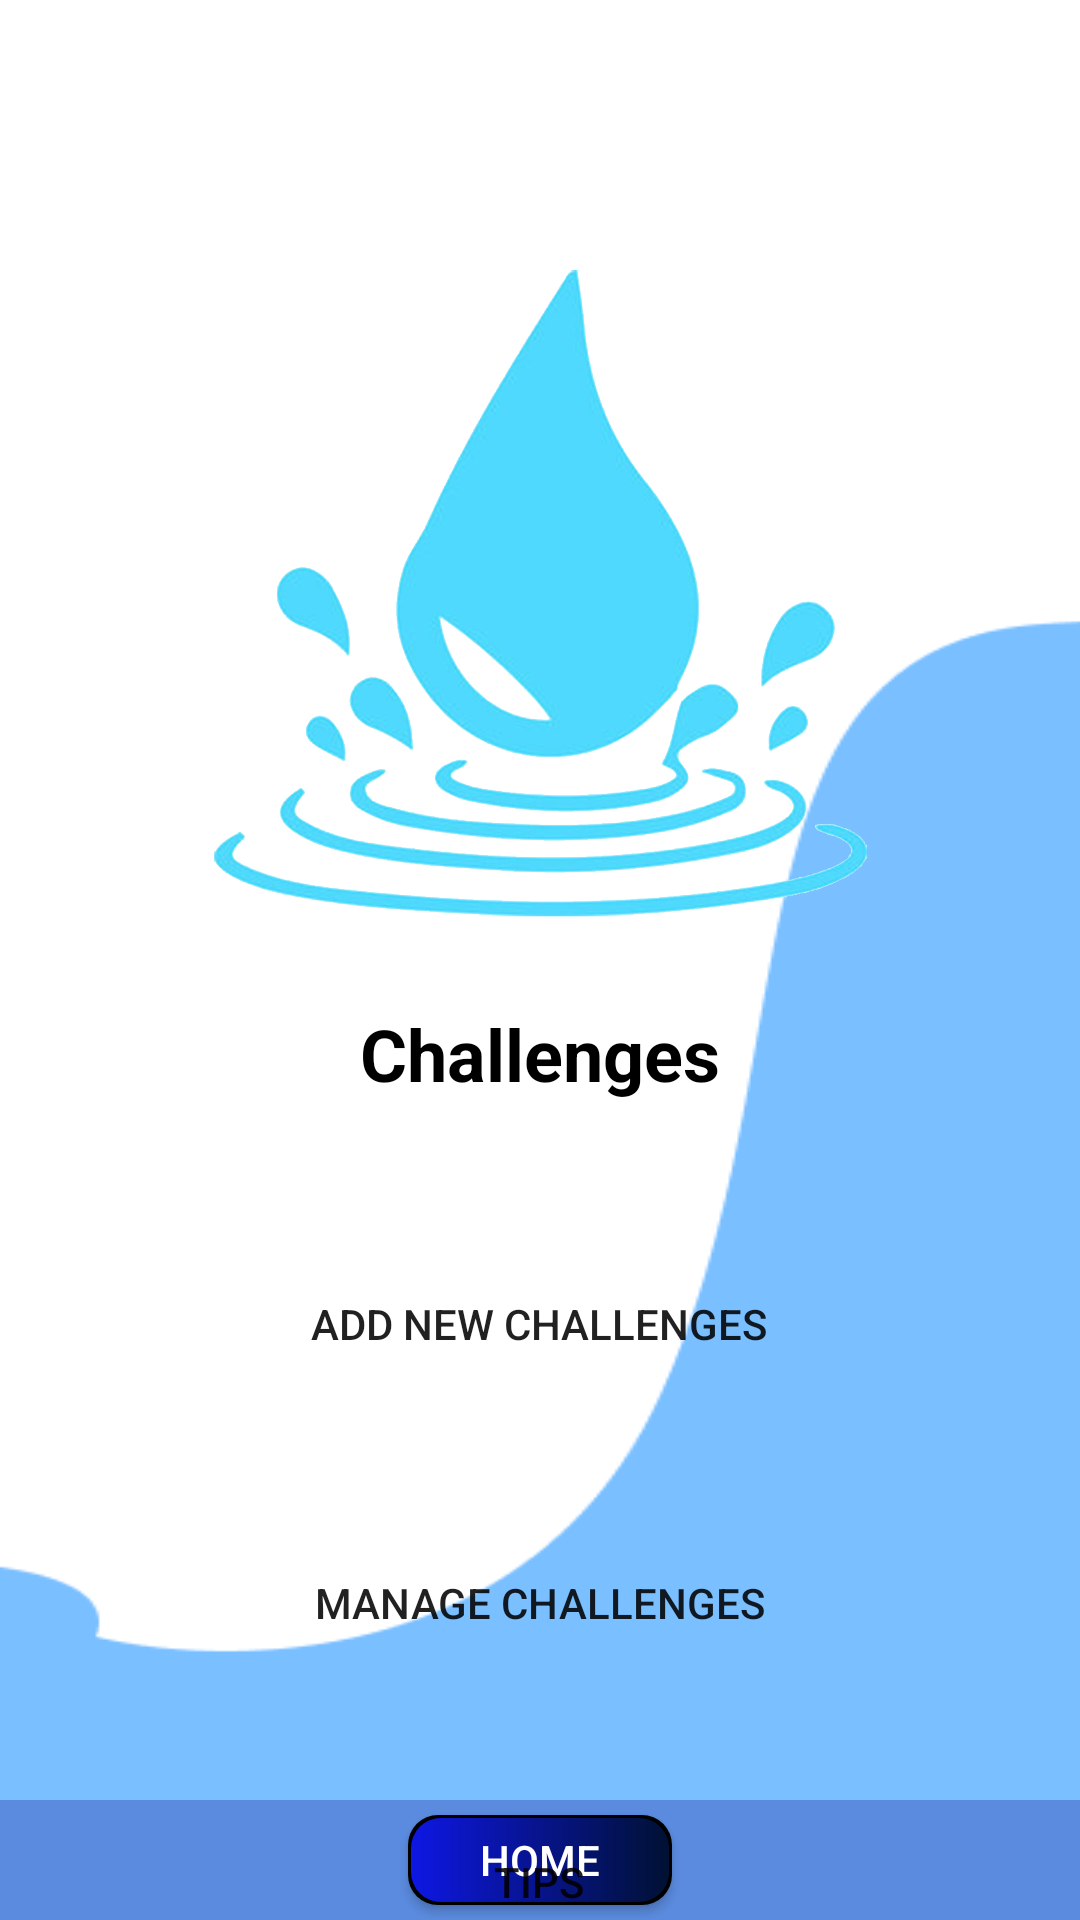

Reconstruct the res/layout file that produces this screen, plus the resources it refers to.
<!-- AndroidManifest.xml: application theme Theme.Calculator -->
<!-- res/layout/tactivity_main.xml -->
<?xml version="1.0" encoding="utf-8"?>
<androidx.constraintlayout.widget.ConstraintLayout xmlns:android="http://schemas.android.com/apk/res/android"
    xmlns:app="http://schemas.android.com/apk/res-auto"
    xmlns:tools="http://schemas.android.com/tools"
    android:layout_width="match_parent"
    android:layout_height="match_parent"
    android:background="@drawable/tbackground"
    tools:context=".tMainActivity">


    <ImageView
        android:id="@+id/imageView"
        android:layout_width="258dp"
        android:layout_height="227dp"
        android:layout_marginTop="84dp"
        app:layout_constraintEnd_toEndOf="parent"
        app:layout_constraintStart_toStartOf="parent"
        app:layout_constraintTop_toTopOf="parent"
        app:srcCompat="@drawable/tlogo" />

    <Button
        android:id="@+id/addBtn"
        android:layout_width="250dp"
        android:layout_height="wrap_content"
        android:layout_gravity="center"
        android:layout_marginTop="50dp"
        android:background="@drawable/troundedbutton"
        android:text="Add New Challenges"
        app:layout_constraintEnd_toEndOf="parent"
        app:layout_constraintHorizontal_bias="0.496"
        app:layout_constraintStart_toStartOf="parent"
        app:layout_constraintTop_toBottomOf="@+id/textView" />

    <Button
        android:id="@+id/listBtn"
        android:layout_width="250dp"
        android:layout_height="wrap_content"
        android:layout_gravity="center"
        android:layout_marginTop="45dp"
        android:background="@drawable/troundedbutton"
        android:text="Manage Challenges"
        app:layout_constraintEnd_toEndOf="parent"
        app:layout_constraintHorizontal_bias="0.496"
        app:layout_constraintStart_toStartOf="parent"
        app:layout_constraintTop_toBottomOf="@+id/addBtn" />

    <TextView
        android:id="@+id/textView"
        android:layout_width="wrap_content"
        android:layout_height="wrap_content"
        android:layout_marginTop="24dp"
        android:text="Challenges"
        android:textAlignment="center"
        android:textColor="@color/black"
        android:textSize="24sp"
        android:textStyle="bold"
        app:layout_constraintEnd_toEndOf="parent"
        app:layout_constraintStart_toStartOf="parent"
        app:layout_constraintTop_toBottomOf="@+id/imageView" />

    <Button
        android:id="@+id/tips"
        android:layout_width="250dp"
        android:layout_height="wrap_content"
        android:layout_gravity="center"
        android:layout_marginTop="45dp"
        android:background="@drawable/troundedbutton"
        android:text="Tips"
        app:layout_constraintEnd_toEndOf="parent"
        app:layout_constraintHorizontal_bias="0.496"
        app:layout_constraintStart_toStartOf="parent"
        app:layout_constraintTop_toBottomOf="@+id/listBtn" />

    <LinearLayout
        android:id="@+id/bottomNavigationBar"
        android:layout_width="match_parent"
        android:layout_height="40dp"
        android:background="#5b8bdf"
        android:orientation="horizontal"
        app:layout_constraintBottom_toBottomOf="parent">

        <Space
            android:layout_width="0dp"
            android:layout_height="0dp"
            android:layout_weight="1" />

        <Button
            android:id="@+id/homeButton"
            android:layout_width="wrap_content"
            android:layout_height="30dp"
            android:text="Home"
            android:layout_marginTop="5dp"
            android:textColor="#ffffff"
            android:background="@drawable/button"
            android:clickable="true"
            android:onClick="onHomeButtonClick"
            android:contentDescription="Home" />

        <Space
            android:layout_width="0dp"
            android:layout_height="0dp"
            android:layout_weight="1" />
    </LinearLayout>




</androidx.constraintlayout.widget.ConstraintLayout>
<!-- resources referenced by this layout -->
<resources>
  <color name="black">#FF000000</color>
  <!-- drawable button (drawable) -->
  <layer-list xmlns:android="http://schemas.android.com/apk/res/android">
      
      <item>
          <shape android:shape="rectangle">
              <solid android:color="#000000" />
              <corners android:radius="10dp" />
          </shape>
      </item>
      
      <item android:id="@android:id/background" android:right="1dp" android:left="1dp" android:top="1dp" android:bottom="1dp">
          <shape android:shape="rectangle">
              <gradient
                  android:startColor="#0e17e4"
              android:endColor="#001133"
              android:angle="0" />
              <corners android:radius="10dp" />
          </shape>
      </item>
  </layer-list>
  <!-- drawable tbackground: png bitmap (drawable, 5383 bytes) -->
  <!-- drawable tlogo: png bitmap (drawable, 495916 bytes) -->
  <style name="Theme.Calculator" parent="Base.Theme.Calculator" />
  <style name="Base.Theme.Calculator" parent="Theme.AppCompat.Light.NoActionBar">
          
          
  
          
          <item name="colorPrimary">@color/purple_500</item>
          <item name="colorPrimaryVariant">@color/purple_700</item>
          <item name="colorOnPrimary">@color/white</item>
          
          <item name="colorSecondary">@color/teal_200</item>
          <item name="colorSecondaryVariant">@color/teal_700</item>
          <item name="colorOnSecondary">@color/black</item>
          
          <item name="android:statusBarColor">?attr/colorPrimaryVariant</item>
          
      </style>
  <color name="purple_500">#00A6FF</color>
  <color name="purple_700">#FF3700B3</color>
  <color name="white">#FFFFFFFF</color>
  <color name="teal_200">#FF03DAC5</color>
  <color name="teal_700">#FF018786</color>
</resources>
